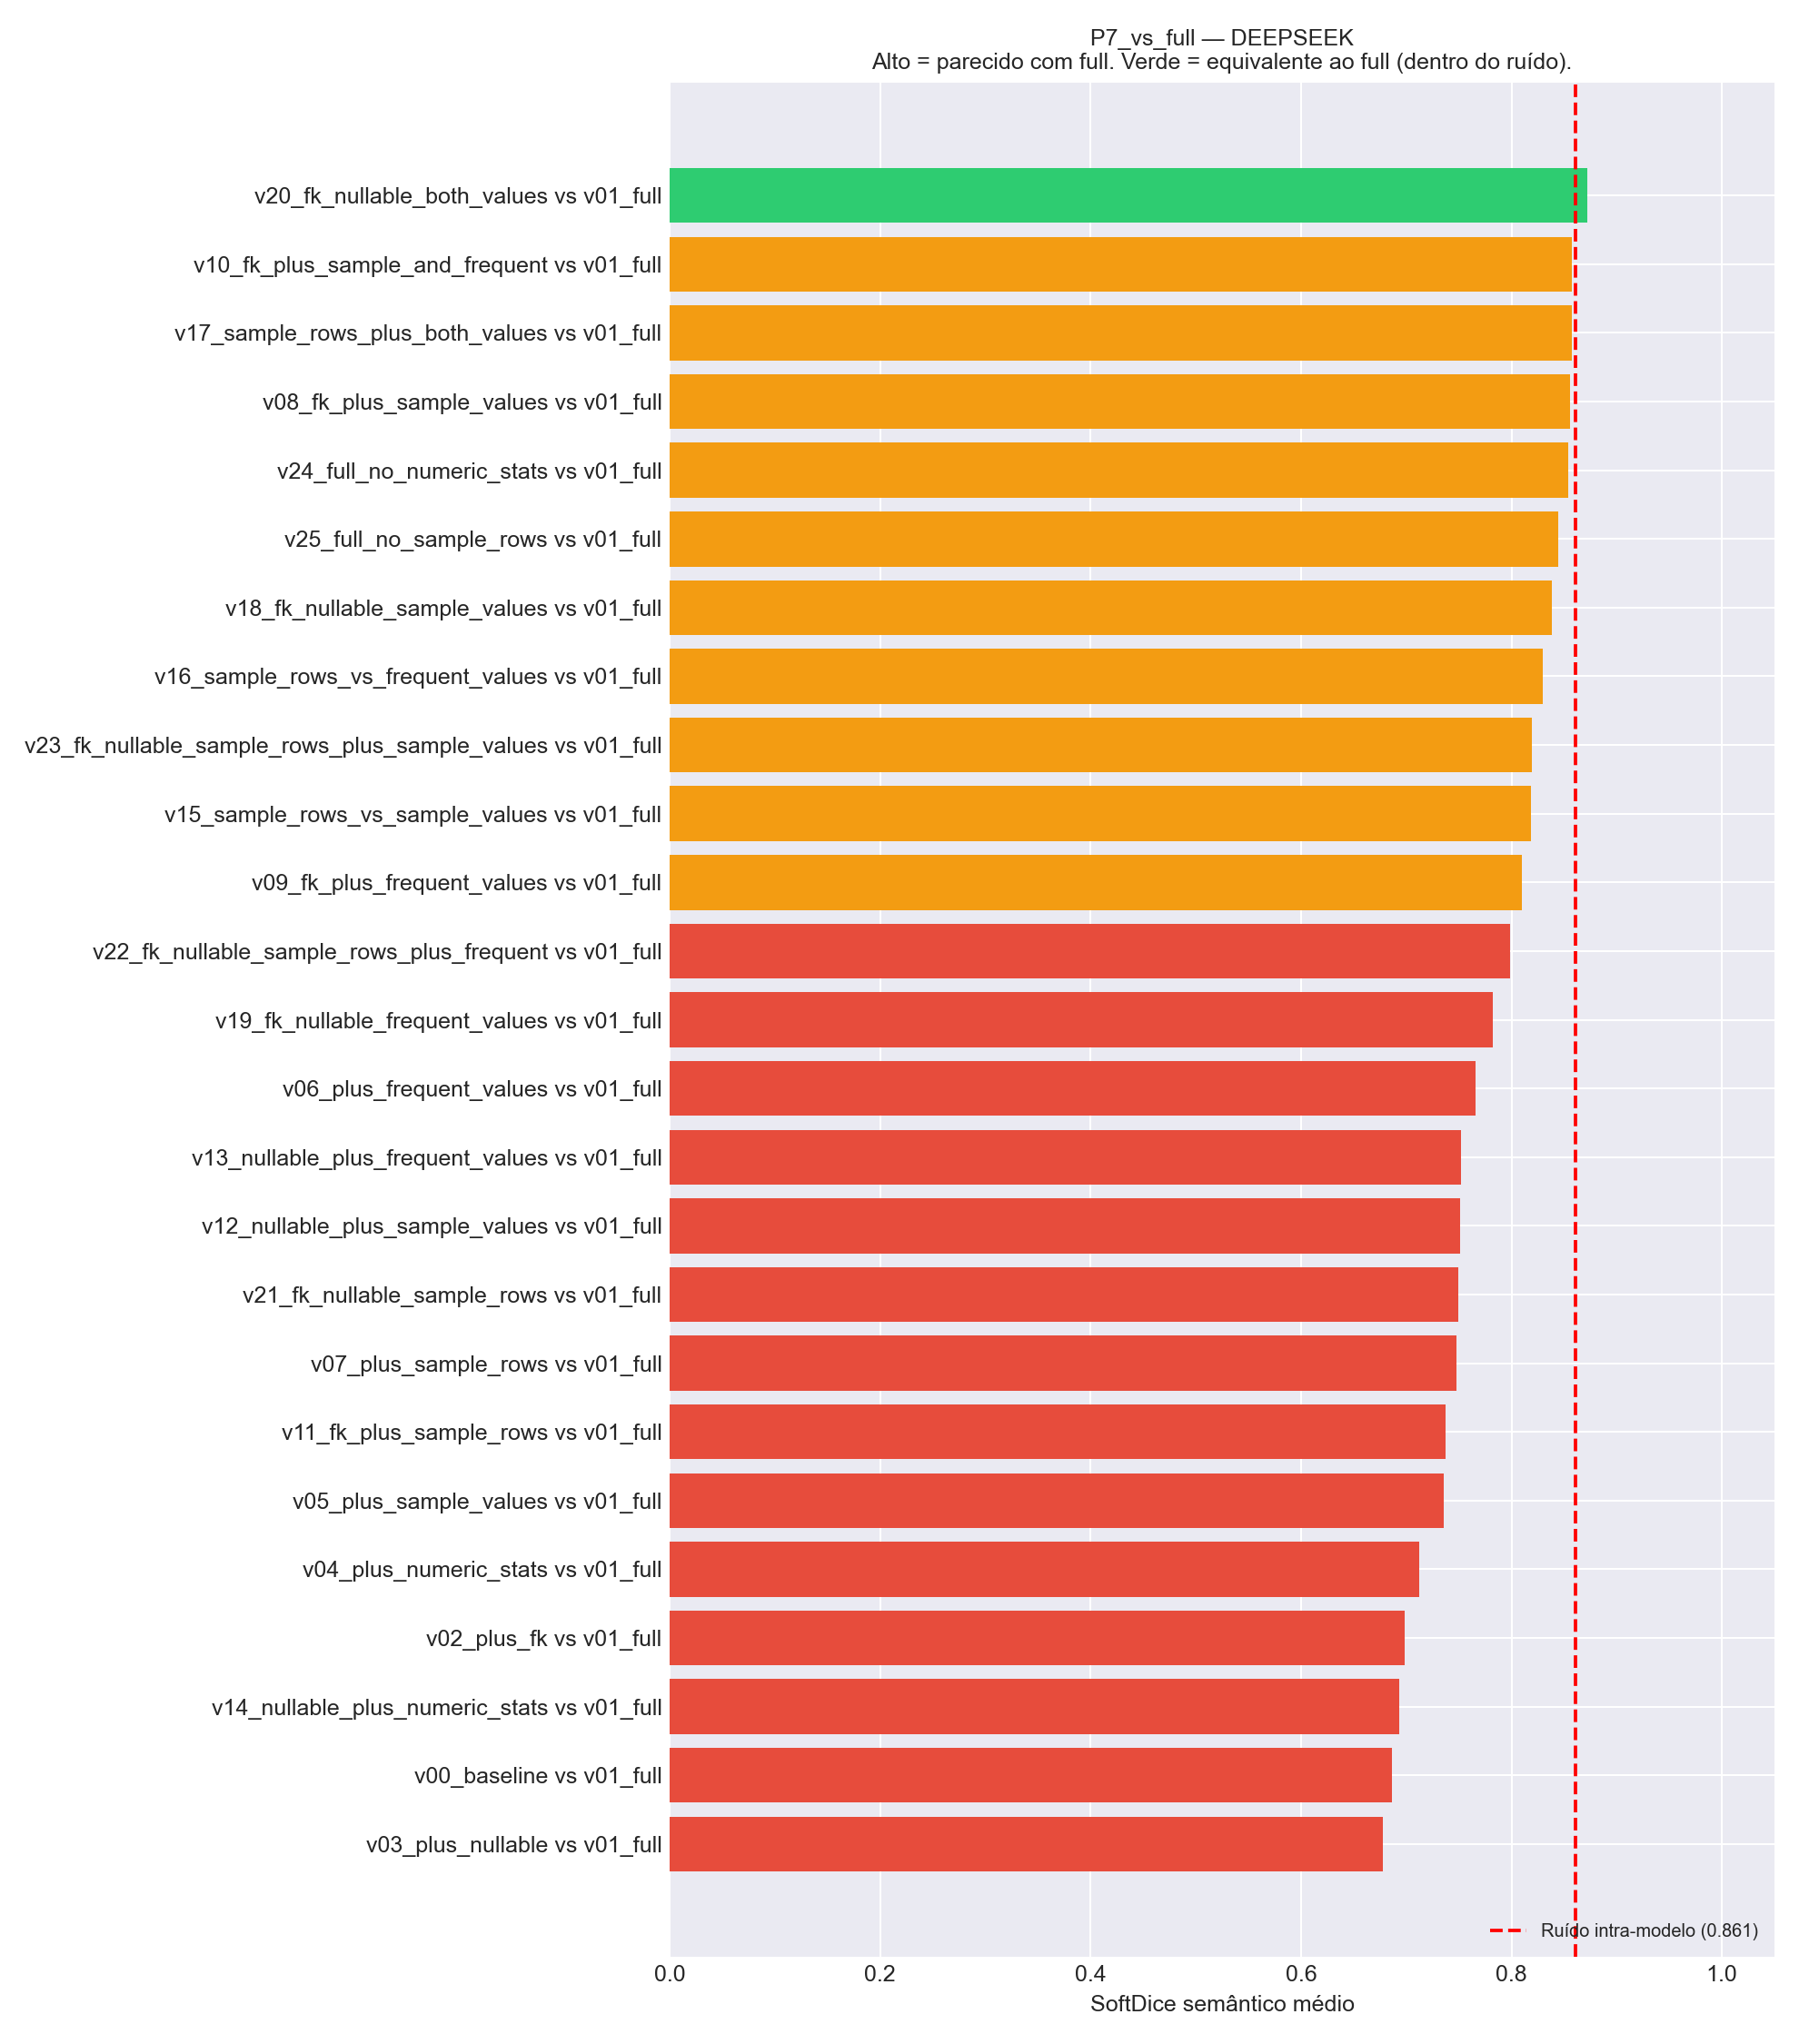

Data behind this chart, as committed beside it:
Comparacao, Variante_A, Variante_B, N_Tabelas, HardDice_mean, SoftDice_mean, SoftDice_std, TokensIn_A, TokensIn_B, Delta_TokensIn
v20_fk_nullable_both_values vs v01_full, v20_fk_nullable_both_values, v01_full, 24, 0.6806, 0.8725, 0.1359, 74078, 101577, -27499
v10_fk_plus_sample_and_frequent vs v01_f…, v10_fk_plus_sample_and_frequent, v01_full, 24, 0.6389, 0.8573, 0.1438, 72503, 101577, -29074
v17_sample_rows_plus_both_values vs v01_…, v17_sample_rows_plus_both_values, v01_full, 24, 0.6528, 0.8571, 0.1481, 81329, 101577, -20248
v08_fk_plus_sample_values vs v01_full, v08_fk_plus_sample_values, v01_full, 24, 0.6389, 0.8552, 0.1476, 57012, 101577, -44565
v24_full_no_numeric_stats vs v01_full, v24_full_no_numeric_stats, v01_full, 24, 0.5833, 0.8536, 0.1543, 94826, 101577, -6751
v25_full_no_sample_rows vs v01_full, v25_full_no_sample_rows, v01_full, 24, 0.6389, 0.8445, 0.1518, 88718, 101577, -12859
v18_fk_nullable_sample_values vs v01_ful…, v18_fk_nullable_sample_values, v01_full, 24, 0.5972, 0.8384, 0.1508, 58587, 101577, -42990
v16_sample_rows_vs_frequent_values vs v0…, v16_sample_rows_vs_frequent_values, v01_full, 24, 0.5417, 0.8294, 0.163, 53413, 101577, -48164
v23_fk_nullable_sample_rows_plus_sample_…, v23_fk_nullable_sample_rows_plus_sample_…, v01_full, 24, 0.5833, 0.8193, 0.1845, 71231, 101577, -30346
v15_sample_rows_vs_sample_values vs v01_…, v15_sample_rows_vs_sample_values, v01_full, 24, 0.5278, 0.8182, 0.1695, 65838, 101577, -35739
v09_fk_plus_frequent_values vs v01_full, v09_fk_plus_frequent_values, v01_full, 24, 0.5417, 0.8098, 0.1692, 44587, 101577, -56990
v22_fk_nullable_sample_rows_plus_frequen…, v22_fk_nullable_sample_rows_plus_frequen…, v01_full, 24, 0.5, 0.7986, 0.1592, 58806, 101577, -42771
v19_fk_nullable_frequent_values vs v01_f…, v19_fk_nullable_frequent_values, v01_full, 24, 0.4722, 0.7824, 0.1777, 46162, 101577, -55415
v06_plus_frequent_values vs v01_full, v06_plus_frequent_values, v01_full, 24, 0.5, 0.7661, 0.1904, 40769, 101577, -60808
v13_nullable_plus_frequent_values vs v01…, v13_nullable_plus_frequent_values, v01_full, 24, 0.4583, 0.7524, 0.1893, 42344, 101577, -59233
v12_nullable_plus_sample_values vs v01_f…, v12_nullable_plus_sample_values, v01_full, 24, 0.4583, 0.7508, 0.1975, 54769, 101577, -46808
v21_fk_nullable_sample_rows vs v01_full, v21_fk_nullable_sample_rows, v01_full, 24, 0.4444, 0.7495, 0.2026, 41983, 101577, -59594
v07_plus_sample_rows vs v01_full, v07_plus_sample_rows, v01_full, 24, 0.3889, 0.7475, 0.1808, 36713, 101577, -64864
v11_fk_plus_sample_rows vs v01_full, v11_fk_plus_sample_rows, v01_full, 24, 0.4306, 0.7375, 0.1901, 40531, 101577, -61046
v05_plus_sample_values vs v01_full, v05_plus_sample_values, v01_full, 24, 0.4444, 0.7357, 0.1751, 53194, 101577, -48383
v04_plus_numeric_stats vs v01_full, v04_plus_numeric_stats, v01_full, 24, 0.3472, 0.712, 0.2255, 31906, 101577, -69671
v02_plus_fk vs v01_full, v02_plus_fk, v01_full, 24, 0.4028, 0.6988, 0.1847, 27898, 101577, -73679
v14_nullable_plus_numeric_stats vs v01_f…, v14_nullable_plus_numeric_stats, v01_full, 24, 0.3889, 0.6936, 0.2461, 33481, 101577, -68096
v00_baseline vs v01_full, v00_baseline, v01_full, 24, 0.3472, 0.6864, 0.2054, 24080, 101577, -77497
v03_plus_nullable vs v01_full, v03_plus_nullable, v01_full, 24, 0.3333, 0.6775, 0.215, 25521, 101577, -76056
